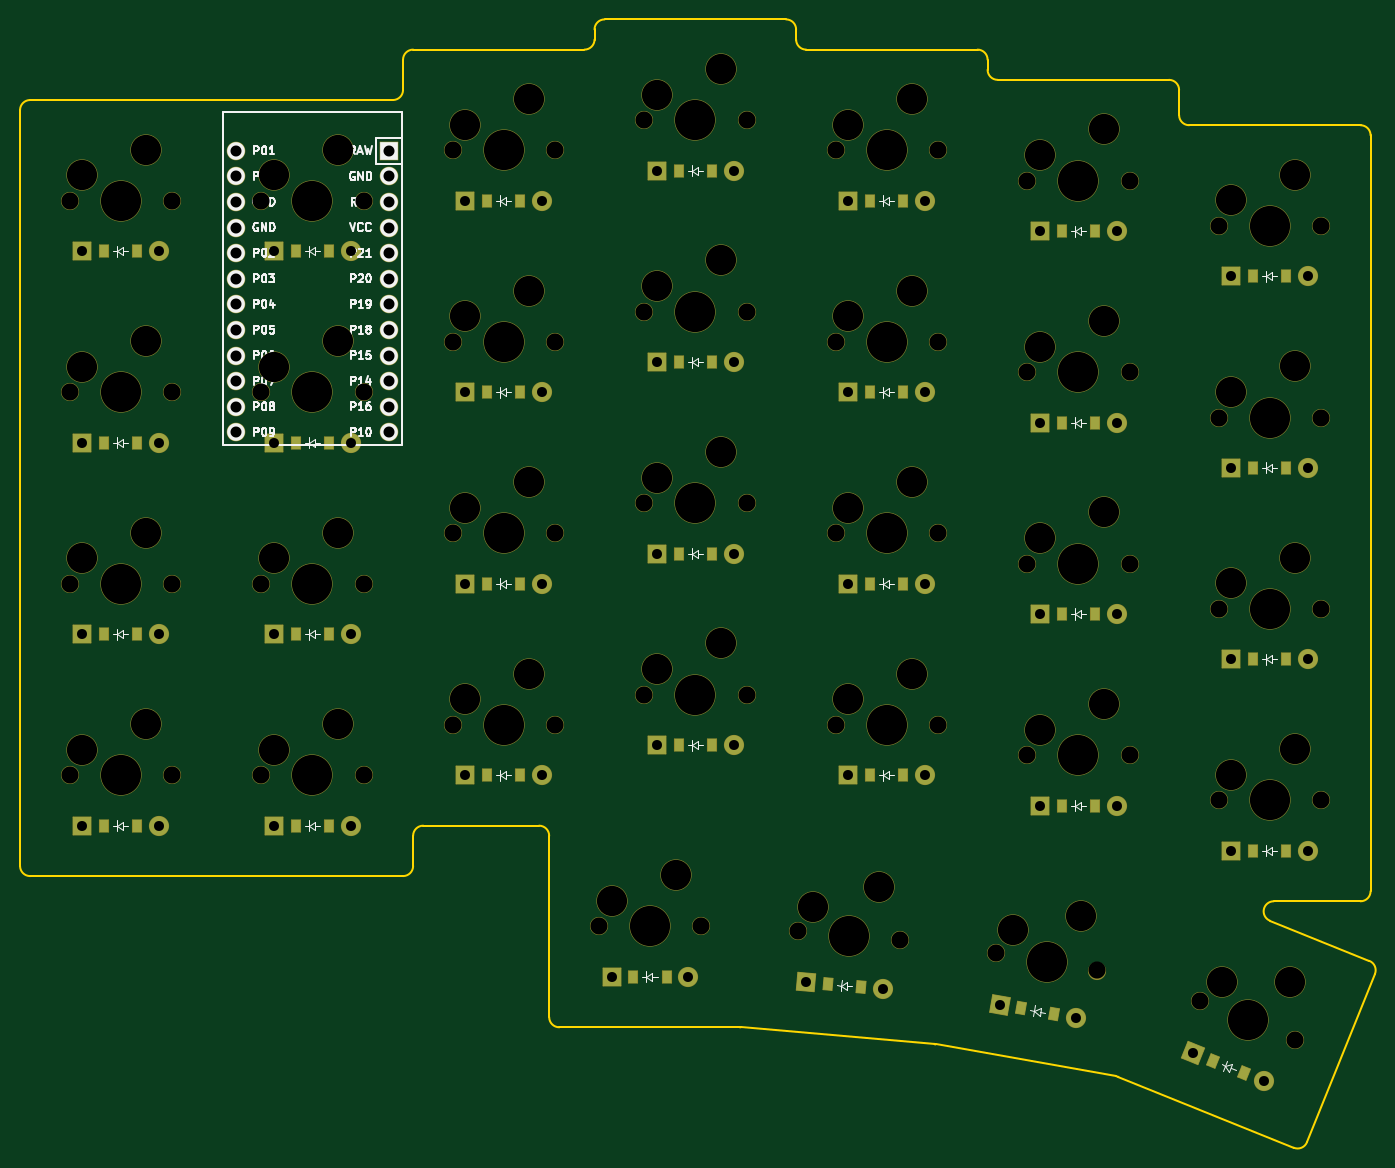
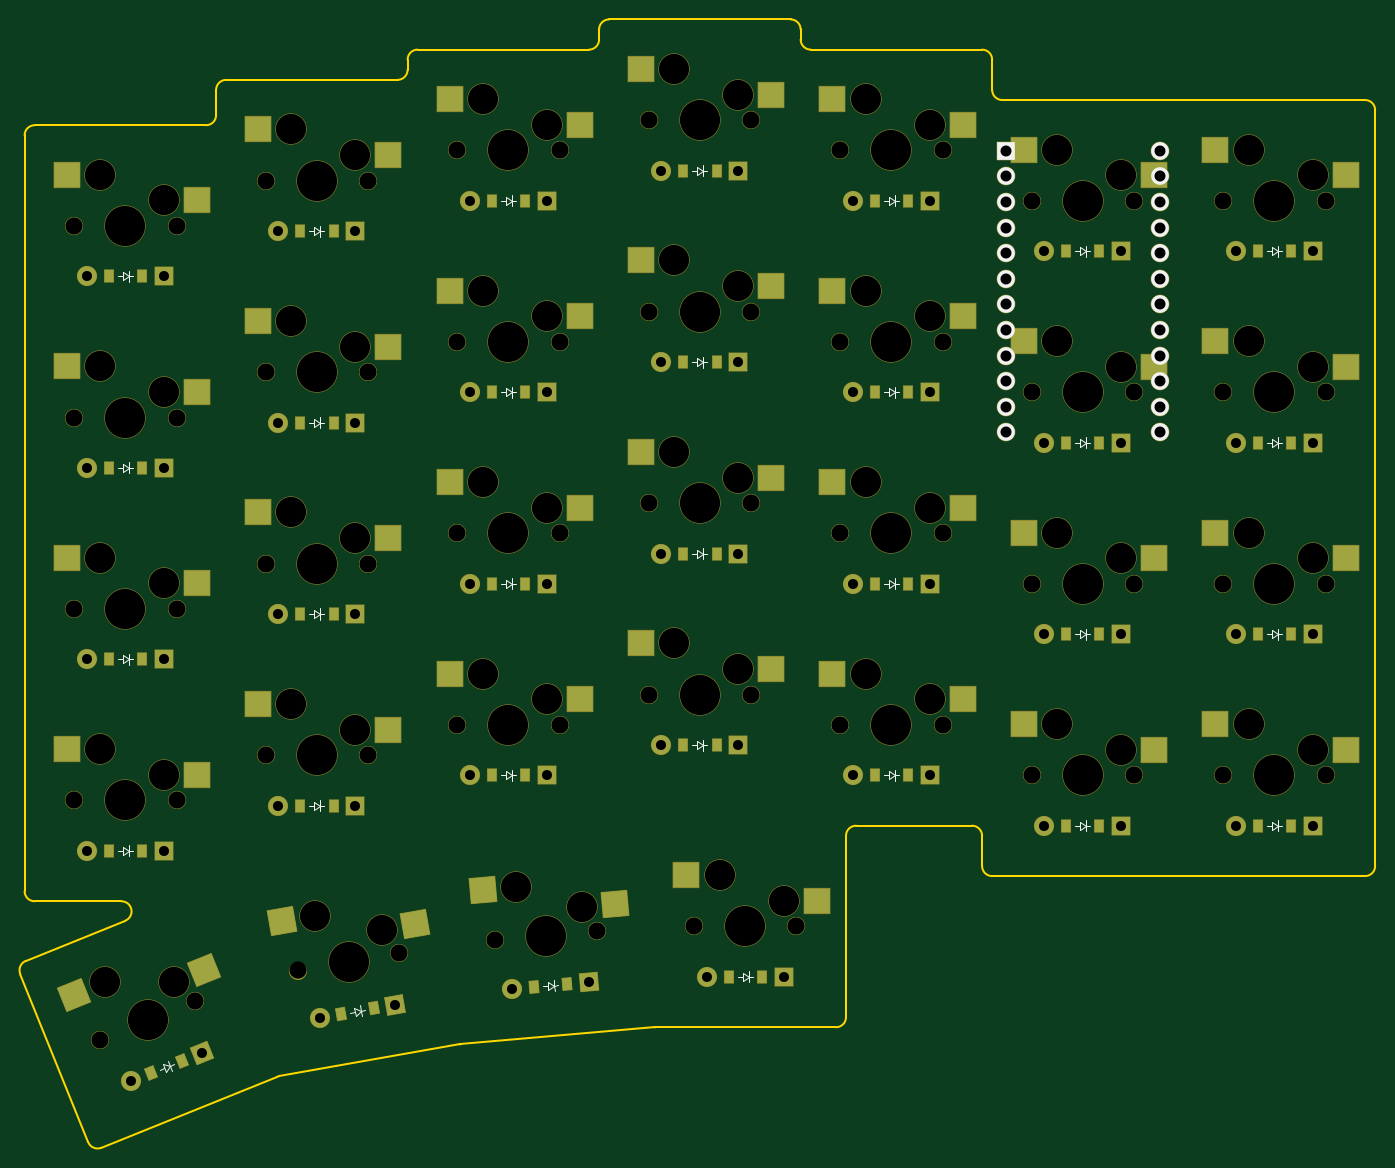
Circuit board: 11 layer files. Board 134.4 x 112.0 mm.
- bottom_copper: altair-B_Cu.gbr (13584 bytes)
- bottom_mask: altair-B_Mask.gbr (14201 bytes)
- paste: altair-B_Paste.gbr (5429 bytes)
- bottom_silk: altair-B_Silkscreen.gbr (12835 bytes)
- outline: altair-Edge_Cuts.gbr (3557 bytes)
- top_copper: altair-F_Cu.gbr (10412 bytes)
- top_mask: altair-F_Mask.gbr (12017 bytes)
- paste: altair-F_Paste.gbr (3075 bytes)
- top_silk: altair-F_Silkscreen.gbr (57327 bytes)
- drill: altair-NPTH.drl (2939 bytes)
- drill: altair-PTH.drl (1740 bytes)

=== bottom_copper: altair-B_Cu.gbr (13584 bytes, source omitted) ===
=== bottom_mask: altair-B_Mask.gbr (14201 bytes, source omitted) ===
=== paste: altair-B_Paste.gbr ===
%TF.GenerationSoftware,KiCad,Pcbnew,8.0.6*%
%TF.CreationDate,2024-11-09T22:39:55-08:00*%
%TF.ProjectId,altair,616c7461-6972-42e6-9b69-6361645f7063,v1.0.0*%
%TF.SameCoordinates,Original*%
%TF.FileFunction,Paste,Bot*%
%TF.FilePolarity,Positive*%
%FSLAX46Y46*%
G04 Gerber Fmt 4.6, Leading zero omitted, Abs format (unit mm)*
G04 Created by KiCad (PCBNEW 8.0.6) date 2024-11-09 22:39:55*
%MOMM*%
%LPD*%
G01*
G04 APERTURE LIST*
G04 Aperture macros list*
%AMRotRect*
0 Rectangle, with rotation*
0 The origin of the aperture is its center*
0 $1 length*
0 $2 width*
0 $3 Rotation angle, in degrees counterclockwise*
0 Add horizontal line*
21,1,$1,$2,0,0,$3*%
G04 Aperture macros list end*
%ADD10R,2.550000X2.500000*%
%ADD11RotRect,2.550000X2.500000X355.000000*%
%ADD12RotRect,2.550000X2.500000X350.000000*%
%ADD13RotRect,2.550000X2.500000X338.000000*%
%ADD14R,0.900000X1.200000*%
%ADD15RotRect,0.900000X1.200000X355.000000*%
%ADD16RotRect,0.900000X1.200000X350.000000*%
%ADD17RotRect,0.900000X1.200000X338.000000*%
G04 APERTURE END LIST*
D10*
%TO.C,S1*%
X92915000Y-97460000D03*
X105842000Y-94920000D03*
%TD*%
%TO.C,S2*%
X92915000Y-78460000D03*
X105842000Y-75920000D03*
%TD*%
%TO.C,S3*%
X92915000Y-59460000D03*
X105842000Y-56920000D03*
%TD*%
%TO.C,S4*%
X92915000Y-40460000D03*
X105842000Y-37920000D03*
%TD*%
%TO.C,S5*%
X111915000Y-97460000D03*
X124842000Y-94920000D03*
%TD*%
%TO.C,S6*%
X111915000Y-78460000D03*
X124842000Y-75920000D03*
%TD*%
%TO.C,S7*%
X111915000Y-59460000D03*
X124842000Y-56920000D03*
%TD*%
%TO.C,S8*%
X111915000Y-40460000D03*
X124842000Y-37920000D03*
%TD*%
%TO.C,S9*%
X130915000Y-92460000D03*
X143842000Y-89920000D03*
%TD*%
%TO.C,S10*%
X130915000Y-73460000D03*
X143842000Y-70920000D03*
%TD*%
%TO.C,S11*%
X130915000Y-54460000D03*
X143842000Y-51920000D03*
%TD*%
%TO.C,S12*%
X130915000Y-35460000D03*
X143842000Y-32920000D03*
%TD*%
%TO.C,S13*%
X149915000Y-89460000D03*
X162842000Y-86920000D03*
%TD*%
%TO.C,S14*%
X149915000Y-70460000D03*
X162842000Y-67920000D03*
%TD*%
%TO.C,S15*%
X149915000Y-51460000D03*
X162842000Y-48920000D03*
%TD*%
%TO.C,S16*%
X149915000Y-32460000D03*
X162842000Y-29920000D03*
%TD*%
%TO.C,S17*%
X168915000Y-92460000D03*
X181842000Y-89920000D03*
%TD*%
%TO.C,S18*%
X168915000Y-73460000D03*
X181842000Y-70920000D03*
%TD*%
%TO.C,S19*%
X168915000Y-54460000D03*
X181842000Y-51920000D03*
%TD*%
%TO.C,S20*%
X168915000Y-35460000D03*
X181842000Y-32920000D03*
%TD*%
%TO.C,S21*%
X187915000Y-95460000D03*
X200842000Y-92920000D03*
%TD*%
%TO.C,S22*%
X187915000Y-76460000D03*
X200842000Y-73920000D03*
%TD*%
%TO.C,S23*%
X187915000Y-57460000D03*
X200842000Y-54920000D03*
%TD*%
%TO.C,S24*%
X187915000Y-38460000D03*
X200842000Y-35920000D03*
%TD*%
%TO.C,S25*%
X206915000Y-99960000D03*
X219842000Y-97420000D03*
%TD*%
%TO.C,S26*%
X206915000Y-80960000D03*
X219842000Y-78420000D03*
%TD*%
%TO.C,S27*%
X206915000Y-61960000D03*
X219842000Y-59420000D03*
%TD*%
%TO.C,S28*%
X206915000Y-42960000D03*
X219842000Y-40420000D03*
%TD*%
%TO.C,S29*%
X145415000Y-112460000D03*
X158342000Y-109920000D03*
%TD*%
D11*
%TO.C,S30*%
X165409685Y-112757972D03*
X178508870Y-111354300D03*
%TD*%
D12*
%TO.C,S31*%
X185308007Y-114754216D03*
X198479684Y-114497554D03*
%TD*%
D13*
%TO.C,S32*%
X206170441Y-119304305D03*
X219107648Y-121791798D03*
%TD*%
D14*
%TO.C,D1*%
X101650000Y-105000000D03*
X98350000Y-105000000D03*
%TD*%
%TO.C,D2*%
X101650000Y-86000000D03*
X98350000Y-86000000D03*
%TD*%
%TO.C,D3*%
X101650000Y-67000000D03*
X98350000Y-67000000D03*
%TD*%
%TO.C,D4*%
X101650000Y-48000000D03*
X98350000Y-48000000D03*
%TD*%
%TO.C,D5*%
X120650000Y-105000000D03*
X117350000Y-105000000D03*
%TD*%
%TO.C,D6*%
X120650000Y-86000000D03*
X117350000Y-86000000D03*
%TD*%
%TO.C,D7*%
X120650000Y-67000000D03*
X117350000Y-67000000D03*
%TD*%
%TO.C,D8*%
X120650000Y-48000000D03*
X117350000Y-48000000D03*
%TD*%
%TO.C,D9*%
X139650000Y-100000000D03*
X136350000Y-100000000D03*
%TD*%
%TO.C,D10*%
X139650000Y-81000000D03*
X136350000Y-81000000D03*
%TD*%
%TO.C,D11*%
X139650000Y-62000000D03*
X136350000Y-62000000D03*
%TD*%
%TO.C,D12*%
X139650000Y-43000000D03*
X136350000Y-43000000D03*
%TD*%
%TO.C,D13*%
X158650000Y-97000000D03*
X155350000Y-97000000D03*
%TD*%
%TO.C,D14*%
X158650000Y-78000000D03*
X155350000Y-78000000D03*
%TD*%
%TO.C,D15*%
X158650000Y-59000000D03*
X155350000Y-59000000D03*
%TD*%
%TO.C,D16*%
X158650000Y-40000000D03*
X155350000Y-40000000D03*
%TD*%
%TO.C,D17*%
X177650000Y-100000000D03*
X174350000Y-100000000D03*
%TD*%
%TO.C,D18*%
X177650000Y-81000000D03*
X174350000Y-81000000D03*
%TD*%
%TO.C,D19*%
X177650000Y-62000000D03*
X174350000Y-62000000D03*
%TD*%
%TO.C,D20*%
X177650000Y-43000000D03*
X174350000Y-43000000D03*
%TD*%
%TO.C,D21*%
X196650000Y-103000000D03*
X193350000Y-103000000D03*
%TD*%
%TO.C,D22*%
X196650000Y-84000000D03*
X193350000Y-84000000D03*
%TD*%
%TO.C,D23*%
X196650000Y-65000000D03*
X193350000Y-65000000D03*
%TD*%
%TO.C,D24*%
X196650000Y-46000000D03*
X193350000Y-46000000D03*
%TD*%
%TO.C,D25*%
X215650000Y-107500000D03*
X212350000Y-107500000D03*
%TD*%
%TO.C,D26*%
X215650000Y-88500000D03*
X212350000Y-88500000D03*
%TD*%
%TO.C,D27*%
X215650000Y-69500000D03*
X212350000Y-69500000D03*
%TD*%
%TO.C,D28*%
X215650000Y-50500000D03*
X212350000Y-50500000D03*
%TD*%
%TO.C,D29*%
X154150000Y-120000000D03*
X150850000Y-120000000D03*
%TD*%
D15*
%TO.C,D30*%
X173454291Y-121030586D03*
X170166849Y-120742972D03*
%TD*%
D16*
%TO.C,D31*%
X192600996Y-123696483D03*
X189351130Y-123123445D03*
%TD*%
D17*
%TO.C,D32*%
X211444858Y-129567460D03*
X208385152Y-128331258D03*
%TD*%
M02*

=== bottom_silk: altair-B_Silkscreen.gbr (12835 bytes, source omitted) ===
=== outline: altair-Edge_Cuts.gbr ===
%TF.GenerationSoftware,KiCad,Pcbnew,8.0.6*%
%TF.CreationDate,2024-11-09T22:39:55-08:00*%
%TF.ProjectId,altair,616c7461-6972-42e6-9b69-6361645f7063,v1.0.0*%
%TF.SameCoordinates,Original*%
%TF.FileFunction,Profile,NP*%
%FSLAX46Y46*%
G04 Gerber Fmt 4.6, Leading zero omitted, Abs format (unit mm)*
G04 Created by KiCad (PCBNEW 8.0.6) date 2024-11-09 22:39:55*
%MOMM*%
%LPD*%
G01*
G04 APERTURE LIST*
%TA.AperFunction,Profile*%
%ADD10C,0.150000*%
%TD*%
G04 APERTURE END LIST*
D10*
X91000000Y-110000000D02*
X128000000Y-110000000D01*
X90000000Y-109000000D02*
X90000000Y-34000000D01*
X91000000Y-33000000D02*
X127000000Y-33000000D01*
X129000000Y-109000000D02*
X129000000Y-106000000D01*
X130000000Y-105000000D02*
X141500000Y-105000000D01*
X129000000Y-28000000D02*
X146000000Y-28000000D01*
X128000000Y-29000000D02*
X128000000Y-32000000D01*
X167000000Y-27000000D02*
X167000000Y-26000000D01*
X166000000Y-25000000D02*
X148000000Y-25000000D01*
X147000000Y-26000000D02*
X147000000Y-27000000D01*
X186000000Y-30000000D02*
X186000000Y-29000000D01*
X168000000Y-28000000D02*
X185000000Y-28000000D01*
X205000000Y-34500000D02*
X205000000Y-32000000D01*
X187000000Y-31000000D02*
X204000000Y-31000000D01*
X214387975Y-112500000D02*
X223000000Y-112500000D01*
X224000000Y-111500000D02*
X224000000Y-36500000D01*
X206000000Y-35500000D02*
X223000000Y-35500000D01*
X143500000Y-125000000D02*
X161412678Y-125000000D01*
X142500000Y-124000000D02*
X142500000Y-106000000D01*
X161499834Y-125003805D02*
X180751649Y-126688121D01*
X180838142Y-126699508D02*
X198764077Y-129860334D01*
X198965035Y-129917958D02*
X216386627Y-136956737D01*
X217688417Y-136404160D02*
X224431336Y-119714851D01*
X223878758Y-118413060D02*
X214013368Y-114427184D01*
X129000000Y-109000000D02*
G75*
G02*
X128000000Y-110000000I-1000000J0D01*
G01*
X129000000Y-106000000D02*
G75*
G02*
X130000000Y-105000000I1000000J0D01*
G01*
X141500000Y-105000000D02*
G75*
G02*
X142500000Y-106000000I0J-1000000D01*
G01*
X143500000Y-125000000D02*
G75*
G02*
X142500000Y-124000000I0J1000000D01*
G01*
X161412678Y-125000000D02*
G75*
G02*
X161499834Y-125003805I0J-1000000D01*
G01*
X180751649Y-126688121D02*
G75*
G02*
X180838142Y-126699508I-87155J-996195D01*
G01*
X198764077Y-129860334D02*
G75*
G02*
X198965035Y-129917958I-173649J-984807D01*
G01*
X217688416Y-136404160D02*
G75*
G02*
X216386627Y-136956737I-927183J374606D01*
G01*
X223878759Y-118413060D02*
G75*
G02*
X224431336Y-119714851I-374607J-927184D01*
G01*
X214013368Y-114427184D02*
G75*
G02*
X214387975Y-112500000I374607J927184D01*
G01*
X224000000Y-111500000D02*
G75*
G02*
X223000000Y-112500000I-1000000J0D01*
G01*
X223000000Y-35500000D02*
G75*
G02*
X224000000Y-36500000I0J-1000000D01*
G01*
X206000000Y-35500000D02*
G75*
G02*
X205000000Y-34500000I0J1000000D01*
G01*
X204000000Y-31000000D02*
G75*
G02*
X205000000Y-32000000I0J-1000000D01*
G01*
X187000000Y-31000000D02*
G75*
G02*
X186000000Y-30000000I0J1000000D01*
G01*
X185000000Y-28000000D02*
G75*
G02*
X186000000Y-29000000I0J-1000000D01*
G01*
X168000000Y-28000000D02*
G75*
G02*
X167000000Y-27000000I0J1000000D01*
G01*
X166000000Y-25000000D02*
G75*
G02*
X167000000Y-26000000I0J-1000000D01*
G01*
X147000000Y-26000000D02*
G75*
G02*
X148000000Y-25000000I1000000J0D01*
G01*
X147000000Y-27000000D02*
G75*
G02*
X146000000Y-28000000I-1000000J0D01*
G01*
X128000000Y-29000000D02*
G75*
G02*
X129000000Y-28000000I1000000J0D01*
G01*
X128000000Y-32000000D02*
G75*
G02*
X127000000Y-33000000I-1000000J0D01*
G01*
X90000000Y-34000000D02*
G75*
G02*
X91000000Y-33000000I1000000J0D01*
G01*
X91000000Y-110000000D02*
G75*
G02*
X90000000Y-109000000I0J1000000D01*
G01*
M02*

=== top_copper: altair-F_Cu.gbr (10412 bytes, source omitted) ===
=== top_mask: altair-F_Mask.gbr (12017 bytes, source omitted) ===
=== paste: altair-F_Paste.gbr ===
%TF.GenerationSoftware,KiCad,Pcbnew,8.0.6*%
%TF.CreationDate,2024-11-09T22:39:55-08:00*%
%TF.ProjectId,altair,616c7461-6972-42e6-9b69-6361645f7063,v1.0.0*%
%TF.SameCoordinates,Original*%
%TF.FileFunction,Paste,Top*%
%TF.FilePolarity,Positive*%
%FSLAX46Y46*%
G04 Gerber Fmt 4.6, Leading zero omitted, Abs format (unit mm)*
G04 Created by KiCad (PCBNEW 8.0.6) date 2024-11-09 22:39:55*
%MOMM*%
%LPD*%
G01*
G04 APERTURE LIST*
G04 Aperture macros list*
%AMRotRect*
0 Rectangle, with rotation*
0 The origin of the aperture is its center*
0 $1 length*
0 $2 width*
0 $3 Rotation angle, in degrees counterclockwise*
0 Add horizontal line*
21,1,$1,$2,0,0,$3*%
G04 Aperture macros list end*
%ADD10R,0.900000X1.200000*%
%ADD11RotRect,0.900000X1.200000X355.000000*%
%ADD12RotRect,0.900000X1.200000X350.000000*%
%ADD13RotRect,0.900000X1.200000X338.000000*%
G04 APERTURE END LIST*
D10*
%TO.C,D1*%
X98350000Y-105000000D03*
X101650000Y-105000000D03*
%TD*%
%TO.C,D2*%
X98350000Y-86000000D03*
X101650000Y-86000000D03*
%TD*%
%TO.C,D3*%
X98350000Y-67000000D03*
X101650000Y-67000000D03*
%TD*%
%TO.C,D4*%
X98350000Y-48000000D03*
X101650000Y-48000000D03*
%TD*%
%TO.C,D5*%
X117350000Y-105000000D03*
X120650000Y-105000000D03*
%TD*%
%TO.C,D6*%
X117350000Y-86000000D03*
X120650000Y-86000000D03*
%TD*%
%TO.C,D7*%
X117350000Y-67000000D03*
X120650000Y-67000000D03*
%TD*%
%TO.C,D8*%
X117350000Y-48000000D03*
X120650000Y-48000000D03*
%TD*%
%TO.C,D9*%
X136350000Y-100000000D03*
X139650000Y-100000000D03*
%TD*%
%TO.C,D10*%
X136350000Y-81000000D03*
X139650000Y-81000000D03*
%TD*%
%TO.C,D11*%
X136350000Y-62000000D03*
X139650000Y-62000000D03*
%TD*%
%TO.C,D12*%
X136350000Y-43000000D03*
X139650000Y-43000000D03*
%TD*%
%TO.C,D13*%
X155350000Y-97000000D03*
X158650000Y-97000000D03*
%TD*%
%TO.C,D14*%
X155350000Y-78000000D03*
X158650000Y-78000000D03*
%TD*%
%TO.C,D15*%
X155350000Y-59000000D03*
X158650000Y-59000000D03*
%TD*%
%TO.C,D16*%
X155350000Y-40000000D03*
X158650000Y-40000000D03*
%TD*%
%TO.C,D17*%
X174350000Y-100000000D03*
X177650000Y-100000000D03*
%TD*%
%TO.C,D18*%
X174350000Y-81000000D03*
X177650000Y-81000000D03*
%TD*%
%TO.C,D19*%
X174350000Y-62000000D03*
X177650000Y-62000000D03*
%TD*%
%TO.C,D20*%
X174350000Y-43000000D03*
X177650000Y-43000000D03*
%TD*%
%TO.C,D21*%
X193350000Y-103000000D03*
X196650000Y-103000000D03*
%TD*%
%TO.C,D22*%
X193350000Y-84000000D03*
X196650000Y-84000000D03*
%TD*%
%TO.C,D23*%
X193350000Y-65000000D03*
X196650000Y-65000000D03*
%TD*%
%TO.C,D24*%
X193350000Y-46000000D03*
X196650000Y-46000000D03*
%TD*%
%TO.C,D25*%
X212350000Y-107500000D03*
X215650000Y-107500000D03*
%TD*%
%TO.C,D26*%
X212350000Y-88500000D03*
X215650000Y-88500000D03*
%TD*%
%TO.C,D27*%
X212350000Y-69500000D03*
X215650000Y-69500000D03*
%TD*%
%TO.C,D28*%
X212350000Y-50500000D03*
X215650000Y-50500000D03*
%TD*%
%TO.C,D29*%
X150850000Y-120000000D03*
X154150000Y-120000000D03*
%TD*%
D11*
%TO.C,D30*%
X170166849Y-120742972D03*
X173454291Y-121030586D03*
%TD*%
D12*
%TO.C,D31*%
X189351130Y-123123445D03*
X192600996Y-123696483D03*
%TD*%
D13*
%TO.C,D32*%
X208385152Y-128331258D03*
X211444858Y-129567460D03*
%TD*%
M02*

=== top_silk: altair-F_Silkscreen.gbr (57327 bytes, source omitted) ===
=== drill: altair-NPTH.drl ===
M48
; DRILL file {KiCad 8.0.6} date 2024-11-09T22:39:53-0800
; FORMAT={-:-/ absolute / inch / decimal}
; #@! TF.CreationDate,2024-11-09T22:39:53-08:00
; #@! TF.GenerationSoftware,Kicad,Pcbnew,8.0.6
; #@! TF.FileFunction,NonPlated,1,2,NPTH
FMAT,2
INCH
; #@! TA.AperFunction,NonPlated,NPTH,ComponentDrill
T1C0.0670
; #@! TA.AperFunction,NonPlated,NPTH,ComponentDrill
T2C0.1181
; #@! TA.AperFunction,NonPlated,NPTH,ComponentDrill
T3C0.1570
%
G90
G05
T1
X3.737Y-1.6929
X3.737Y-2.4409
X3.737Y-3.189
X3.737Y-3.937
X4.137Y-1.6929
X4.137Y-2.4409
X4.137Y-3.189
X4.137Y-3.937
X4.485Y-1.6929
X4.485Y-2.4409
X4.485Y-3.189
X4.485Y-3.937
X4.885Y-1.6929
X4.885Y-2.4409
X4.885Y-3.189
X4.885Y-3.937
X5.2331Y-1.4961
X5.2331Y-2.2441
X5.2331Y-2.9921
X5.2331Y-3.7402
X5.6331Y-1.4961
X5.6331Y-2.2441
X5.6331Y-2.9921
X5.6331Y-3.7402
X5.8039Y-4.5276
X5.9811Y-1.378
X5.9811Y-2.126
X5.9811Y-2.874
X5.9811Y-3.622
X6.2039Y-4.5276
X6.3811Y-1.378
X6.3811Y-2.126
X6.3811Y-2.874
X6.3811Y-3.622
X6.5821Y-4.5458
X6.7291Y-1.4961
X6.7291Y-2.2441
X6.7291Y-2.9921
X6.7291Y-3.7402
X6.9806Y-4.5807
X7.1291Y-1.4961
X7.1291Y-2.2441
X7.1291Y-2.9921
X7.1291Y-3.7402
X7.356Y-4.6301
X7.4772Y-1.6142
X7.4772Y-2.3622
X7.4772Y-3.1102
X7.4772Y-3.8583
X7.7499Y-4.6995
X7.8772Y-1.6142
X7.8772Y-2.3622
X7.8772Y-3.1102
X7.8772Y-3.8583
X8.1527Y-4.8193
X8.2252Y-1.7913
X8.2252Y-2.5394
X8.2252Y-3.2874
X8.2252Y-4.0354
X8.5235Y-4.9692
X8.6252Y-1.7913
X8.6252Y-2.5394
X8.6252Y-3.2874
X8.6252Y-4.0354
T2
X3.787Y-1.5929
X3.787Y-2.3409
X3.787Y-3.089
X3.787Y-3.837
X4.037Y-1.4929
X4.037Y-2.2409
X4.037Y-2.989
X4.037Y-3.737
X4.535Y-1.5929
X4.535Y-2.3409
X4.535Y-3.089
X4.535Y-3.837
X4.785Y-1.4929
X4.785Y-2.2409
X4.785Y-2.989
X4.785Y-3.737
X5.2831Y-1.3961
X5.2831Y-2.1441
X5.2831Y-2.8921
X5.2831Y-3.6402
X5.5331Y-1.2961
X5.5331Y-2.0441
X5.5331Y-2.7921
X5.5331Y-3.5402
X5.8539Y-4.4276
X6.0311Y-1.278
X6.0311Y-2.026
X6.0311Y-2.774
X6.0311Y-3.522
X6.1039Y-4.3276
X6.2811Y-1.178
X6.2811Y-1.926
X6.2811Y-2.674
X6.2811Y-3.422
X6.6406Y-4.4505
X6.7791Y-1.3961
X6.7791Y-2.1441
X6.7791Y-2.8921
X6.7791Y-3.6402
X6.8984Y-4.3727
X7.0291Y-1.2961
X7.0291Y-2.0441
X7.0291Y-2.7921
X7.0291Y-3.5402
X7.4226Y-4.5403
X7.5272Y-1.5142
X7.5272Y-2.2622
X7.5272Y-3.0102
X7.5272Y-3.7583
X7.6861Y-4.4852
X7.7772Y-1.4142
X7.7772Y-2.1622
X7.7772Y-2.9102
X7.7772Y-3.6583
X8.2365Y-4.7453
X8.2752Y-1.6913
X8.2752Y-2.4394
X8.2752Y-3.1874
X8.2752Y-3.9354
X8.5058Y-4.7463
X8.5252Y-1.5913
X8.5252Y-2.3394
X8.5252Y-3.0874
X8.5252Y-3.8354
T3
X3.937Y-1.6929
X3.937Y-2.4409
X3.937Y-3.189
X3.937Y-3.937
X4.685Y-1.6929
X4.685Y-2.4409
X4.685Y-3.189
X4.685Y-3.937
X5.4331Y-1.4961
X5.4331Y-2.2441
X5.4331Y-2.9921
X5.4331Y-3.7402
X6.0039Y-4.5276
X6.1811Y-1.378
X6.1811Y-2.126
X6.1811Y-2.874
X6.1811Y-3.622
X6.7814Y-4.5632
X6.9291Y-1.4961
X6.9291Y-2.2441
X6.9291Y-2.9921
X6.9291Y-3.7402
X7.5529Y-4.6648
X7.6772Y-1.6142
X7.6772Y-2.3622
X7.6772Y-3.1102
X7.6772Y-3.8583
X8.3381Y-4.8942
X8.4252Y-1.7913
X8.4252Y-2.5394
X8.4252Y-3.2874
X8.4252Y-4.0354
M30

=== drill: altair-PTH.drl ===
M48
; DRILL file {KiCad 8.0.6} date 2024-11-09T22:39:53-0800
; FORMAT={-:-/ absolute / inch / decimal}
; #@! TF.CreationDate,2024-11-09T22:39:53-08:00
; #@! TF.GenerationSoftware,Kicad,Pcbnew,8.0.6
; #@! TF.FileFunction,Plated,1,2,PTH
FMAT,2
INCH
; #@! TA.AperFunction,Plated,PTH,ComponentDrill
T1C0.0390
; #@! TA.AperFunction,Plated,PTH,ComponentDrill
T2C0.0430
%
G90
G05
T1
X3.787Y-1.8898
X3.787Y-2.6378
X3.787Y-3.3858
X3.787Y-4.1339
X4.087Y-1.8898
X4.087Y-2.6378
X4.087Y-3.3858
X4.087Y-4.1339
X4.535Y-1.8898
X4.535Y-2.6378
X4.535Y-3.3858
X4.535Y-4.1339
X4.835Y-1.8898
X4.835Y-2.6378
X4.835Y-3.3858
X4.835Y-4.1339
X5.2831Y-1.6929
X5.2831Y-2.4409
X5.2831Y-3.189
X5.2831Y-3.937
X5.5831Y-1.6929
X5.5831Y-2.4409
X5.5831Y-3.189
X5.5831Y-3.937
X5.8539Y-4.7244
X6.0311Y-1.5748
X6.0311Y-2.3228
X6.0311Y-3.0709
X6.0311Y-3.8189
X6.1539Y-4.7244
X6.3311Y-1.5748
X6.3311Y-2.3228
X6.3311Y-3.0709
X6.3311Y-3.8189
X6.6148Y-4.7462
X6.7791Y-1.6929
X6.7791Y-2.4409
X6.7791Y-3.189
X6.7791Y-3.937
X6.9136Y-4.7724
X7.0791Y-1.6929
X7.0791Y-2.4409
X7.0791Y-3.189
X7.0791Y-3.937
X7.371Y-4.8326
X7.5272Y-1.811
X7.5272Y-2.5591
X7.5272Y-3.3071
X7.5272Y-4.0551
X7.6665Y-4.8847
X7.8272Y-1.811
X7.8272Y-2.5591
X7.8272Y-3.3071
X7.8272Y-4.0551
X8.1253Y-5.0206
X8.2752Y-1.9882
X8.2752Y-2.7362
X8.2752Y-3.4843
X8.2752Y-4.2323
X8.4034Y-5.1329
X8.5752Y-1.9882
X8.5752Y-2.7362
X8.5752Y-3.4843
X8.5752Y-4.2323
T2
X4.385Y-1.4972
X4.385Y-1.5972
X4.385Y-1.6972
X4.385Y-1.7972
X4.385Y-1.8972
X4.385Y-1.9972
X4.385Y-2.0972
X4.385Y-2.1972
X4.385Y-2.2972
X4.385Y-2.3972
X4.385Y-2.4972
X4.385Y-2.5972
X4.985Y-1.4972
X4.985Y-1.5972
X4.985Y-1.6972
X4.985Y-1.7972
X4.985Y-1.8972
X4.985Y-1.9972
X4.985Y-2.0972
X4.985Y-2.1972
X4.985Y-2.2972
X4.985Y-2.3972
X4.985Y-2.4972
X4.985Y-2.5972
M30

